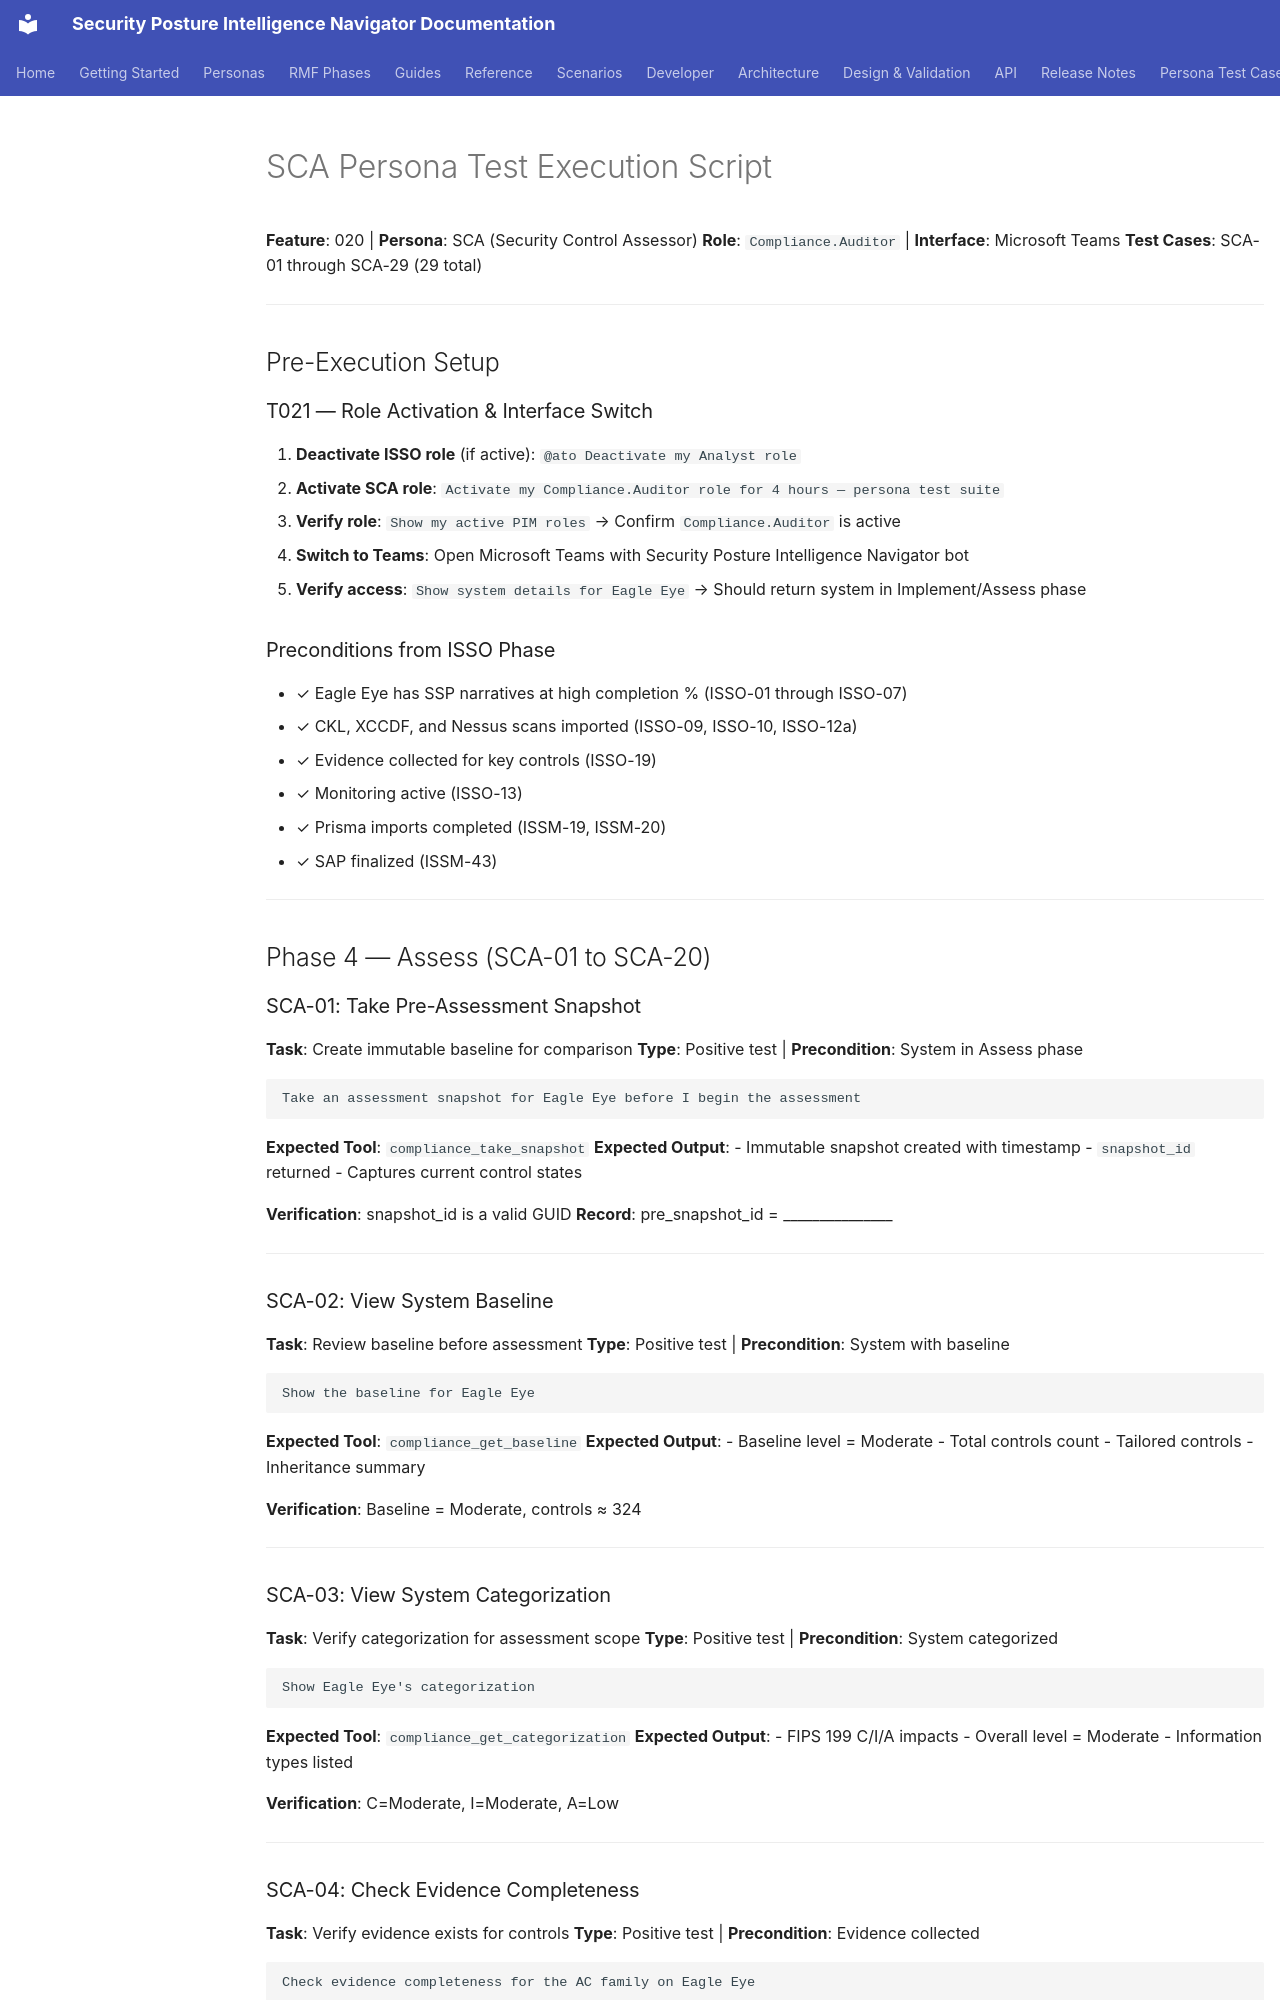

repository: azurenoops/spin_agent · page: persona-test-cases/scripts/sca-test-script.html · generator: mkdocs

# SCA Persona Test Execution Script

**Feature**: 020 | **Persona**: SCA (Security Control Assessor)
**Role**: `Compliance.Auditor` | **Interface**: Microsoft Teams
**Test Cases**: SCA-01 through SCA-29 (29 total)

---

## Pre-Execution Setup

### T021 — Role Activation & Interface Switch

1. **Deactivate ISSO role** (if active): `@ato Deactivate my Analyst role`
2. **Activate SCA role**: `Activate my Compliance.Auditor role for 4 hours — persona test suite`
3. **Verify role**: `Show my active PIM roles` → Confirm `Compliance.Auditor` is active
4. **Switch to Teams**: Open Microsoft Teams with Security Posture Intelligence Navigator bot
5. **Verify access**: `Show system details for Eagle Eye` → Should return system in Implement/Assess phase

### Preconditions from ISSO Phase

- ✓ Eagle Eye has SSP narratives at high completion % (ISSO-01 through ISSO-07)
- ✓ CKL, XCCDF, and Nessus scans imported (ISSO-09, ISSO-10, ISSO-12a)
- ✓ Evidence collected for key controls (ISSO-19)
- ✓ Monitoring active (ISSO-13)
- ✓ Prisma imports completed (ISSM-19, ISSM-20)
- ✓ SAP finalized (ISSM-43)

---

## Phase 4 — Assess (SCA-01 to SCA-20)

### SCA-01: Take Pre-Assessment Snapshot

**Task**: Create immutable baseline for comparison
**Type**: Positive test | **Precondition**: System in Assess phase

```text
Take an assessment snapshot for Eagle Eye before I begin the assessment
```

**Expected Tool**: `compliance_take_snapshot`
**Expected Output**:
- Immutable snapshot created with timestamp
- `snapshot_id` returned
- Captures current control states

**Verification**: snapshot_id is a valid GUID
**Record**: pre_snapshot_id = _______________

---

### SCA-02: View System Baseline

**Task**: Review baseline before assessment
**Type**: Positive test | **Precondition**: System with baseline

```text
Show the baseline for Eagle Eye
```

**Expected Tool**: `compliance_get_baseline`
**Expected Output**:
- Baseline level = Moderate
- Total controls count
- Tailored controls
- Inheritance summary

**Verification**: Baseline = Moderate, controls ≈ 324

---

### SCA-03: View System Categorization

**Task**: Verify categorization for assessment scope
**Type**: Positive test | **Precondition**: System categorized

```text
Show Eagle Eye's categorization
```

**Expected Tool**: `compliance_get_categorization`
**Expected Output**:
- FIPS 199 C/I/A impacts
- Overall level = Moderate
- Information types listed

**Verification**: C=Moderate, I=Moderate, A=Low

---
